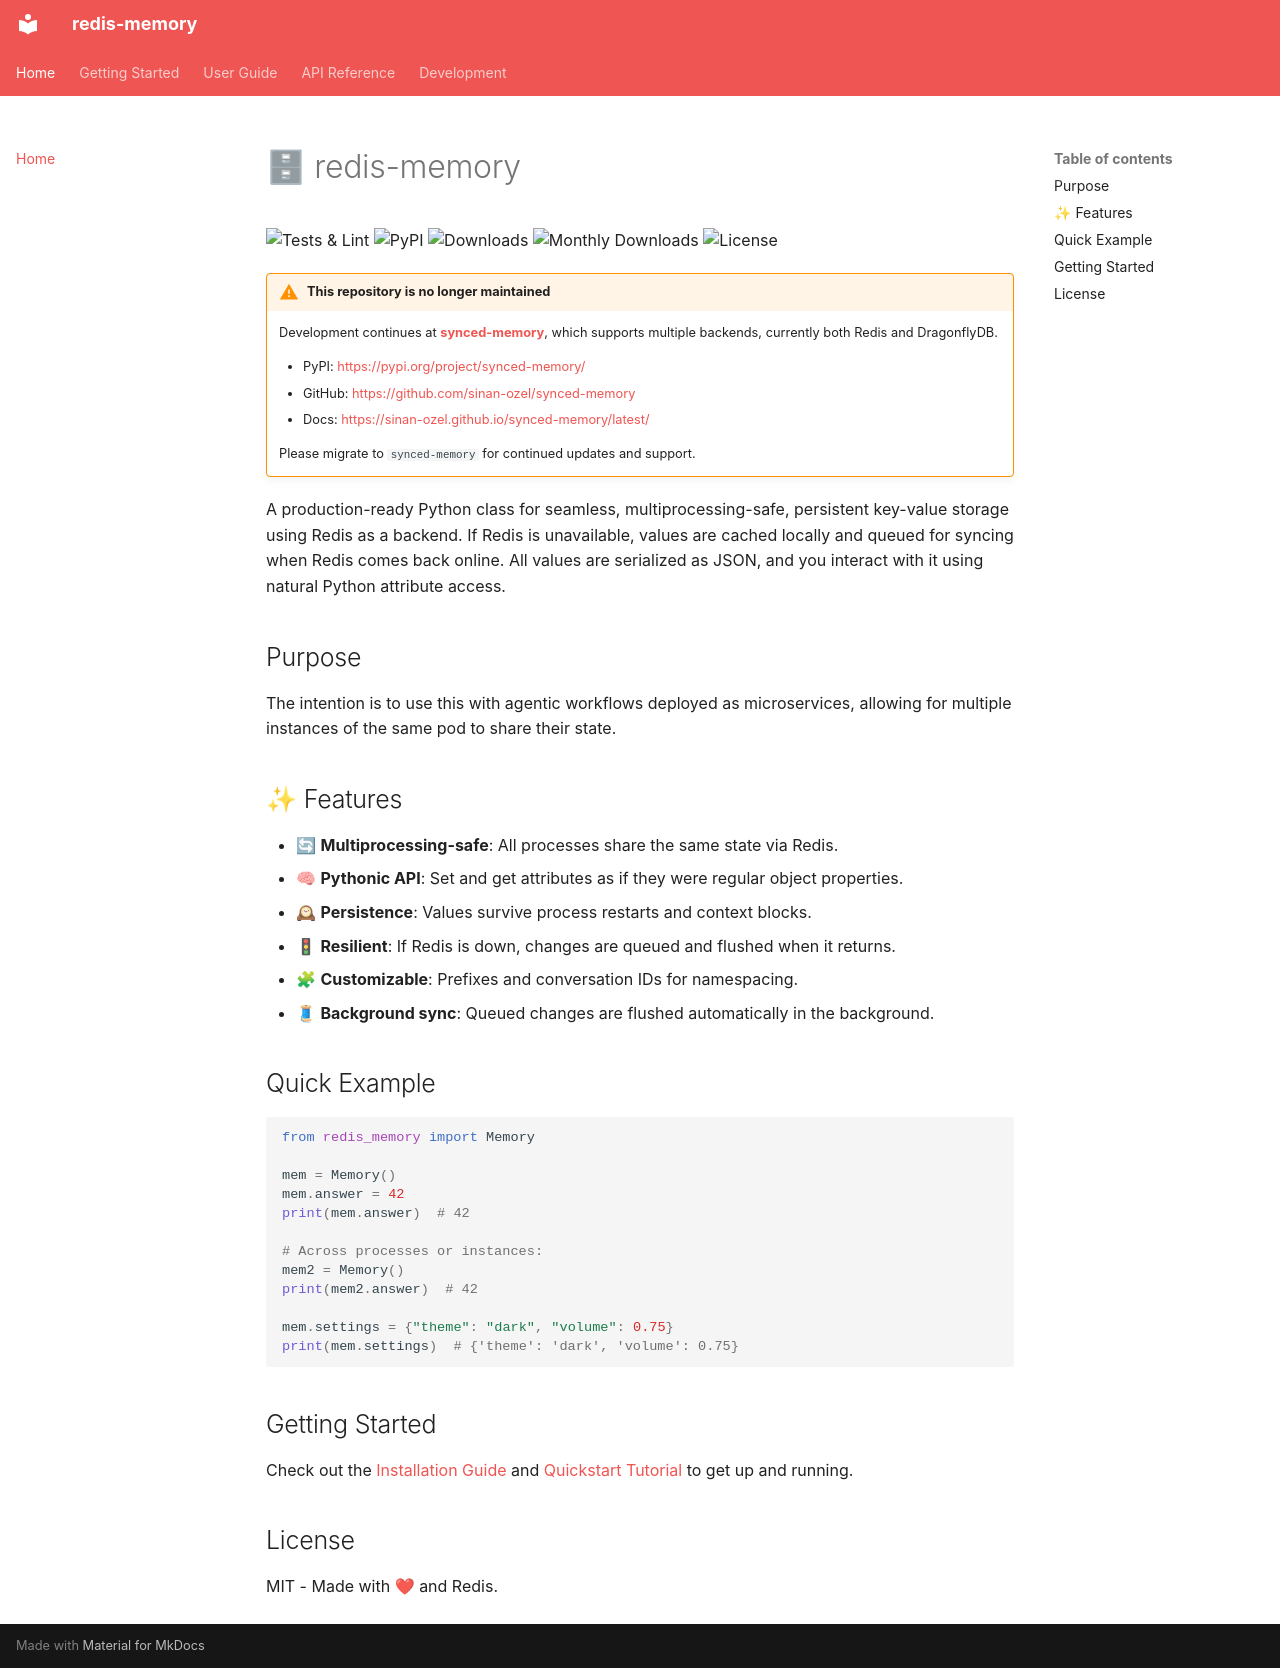

repository: sinan-ozel/redis-memory · page: index.html · generator: mkdocs

# 🗄 redis-memory

![Tests & Lint](https://github.com/sinan-ozel/redis-memory/actions/workflows/ci.yaml/badge.svg?branch=main)
![PyPI](https://img.shields.io/pypi/v/redis-memory.svg)
![Downloads](https://static.pepy.tech/badge/redis-memory)
![Monthly Downloads](https://static.pepy.tech/badge/redis-memory/month)
![License](https://img.shields.io/github/license/sinan-ozel/redis-memory.svg)

!!! warning "This repository is no longer maintained"
    Development continues at **[synced-memory](https://github.com/sinan-ozel/synced-memory)**, which supports multiple backends, currently both Redis and DragonflyDB.

    - PyPI: <https://pypi.org/project/synced-memory/>
    - GitHub: <https://github.com/sinan-ozel/synced-memory>
    - Docs: <https://sinan-ozel.github.io/synced-memory/latest/>

    Please migrate to `synced-memory` for continued updates and support.

A production-ready Python class for seamless, multiprocessing-safe, persistent key-value storage
using Redis as a backend. If Redis is unavailable, values are cached locally
and queued for syncing when Redis comes back online. All values are serialized
as JSON, and you interact with it using natural Python attribute access.

## Purpose

The intention is to use this with agentic workflows deployed as microservices,
allowing for multiple instances of the same pod to share their state.

## ✨ Features

- 🔄 **Multiprocessing-safe**: All processes share the same state via Redis.
- 🧠 **Pythonic API**: Set and get attributes as if they were regular object properties.
- 🕰 **Persistence**: Values survive process restarts and context blocks.
- 🚦 **Resilient**: If Redis is down, changes are queued and flushed when it returns.
- 🧩 **Customizable**: Prefixes and conversation IDs for namespacing.
- 🧵 **Background sync**: Queued changes are flushed automatically in the background.

## Quick Example

```python
from redis_memory import Memory

mem = Memory()
mem.answer = 42
print(mem.answer)  # 42

# Across processes or instances:
mem2 = Memory()
print(mem2.answer)  # 42

mem.settings = {"theme": "dark", "volume": 0.75}
print(mem.settings)  # {'theme': 'dark', 'volume': 0.75}
```

## Getting Started

Check out the [Installation Guide](getting-started/installation.md) and [Quickstart Tutorial](getting-started/quickstart.md) to get up and running.

## License

MIT - Made with ❤ and Redis.
